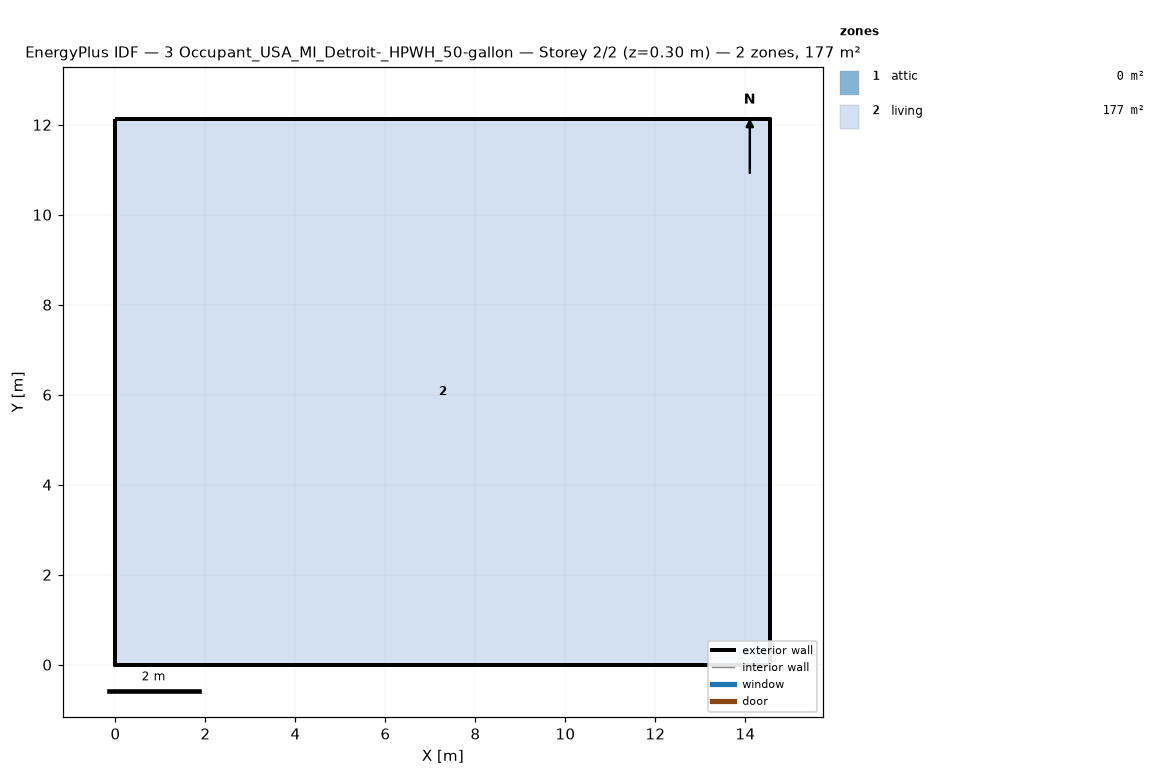
=== STOREY PLAN SPEC (per zone: floor XY polygon, exterior-wall plan segments, windows/doors) ===
zone 1: attic  (0.0 m²)
  exterior wall: (14.55, 0.00) – (14.55, 12.13) – (14.55, 6.06)  [18.2 m]
  exterior wall: (0.00, 12.13) – (0.00, 0.00) – (0.00, 6.06)  [18.2 m]
zone 2: living  (176.5 m²)
  floor: (0.00, 0.00) (0.00, 12.13) (14.55, 12.13) (14.55, 0.00)
  exterior wall: (0.00, 0.00) – (14.55, 0.00)  [14.6 m]
  exterior wall: (14.55, 0.00) – (14.55, 12.13)  [12.1 m]
  exterior wall: (14.55, 12.13) – (0.00, 12.13)  [14.6 m]
  exterior wall: (0.00, 12.13) – (0.00, 0.00)  [12.1 m]

=== DERIVED (storey summary) ===
Building: 3 Occupant_USA_MI_Detroit-_HPWH_50-gallon
Storey: 2 of 2  (floor level z = 0.30 m)
Storey gross floor area: 176.5 m²
Zones on this storey: 2
  - attic: floor 0.0 m²; exterior wall 36.4 m (24.5 m²); WWR 0.0%
  - living: floor 176.5 m²; exterior wall 53.4 m (146.4 m²); WWR 0.0%
Zone adjacency: (none detected)